Dataset: data (GitHub, Pradyumansharma444/AI-Defect-Detection). Classes: crack, dent, discoloration, good, scratch.

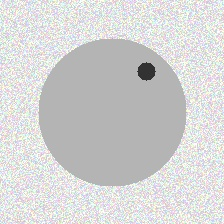
Label: dent

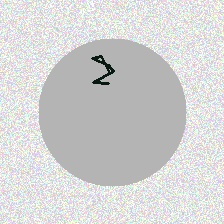
Label: crack

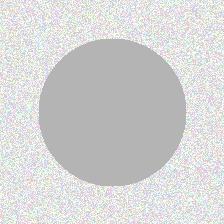
Label: good

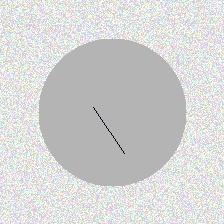
Label: scratch

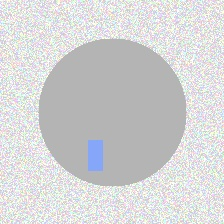
Label: discoloration

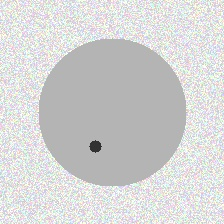
Label: dent
